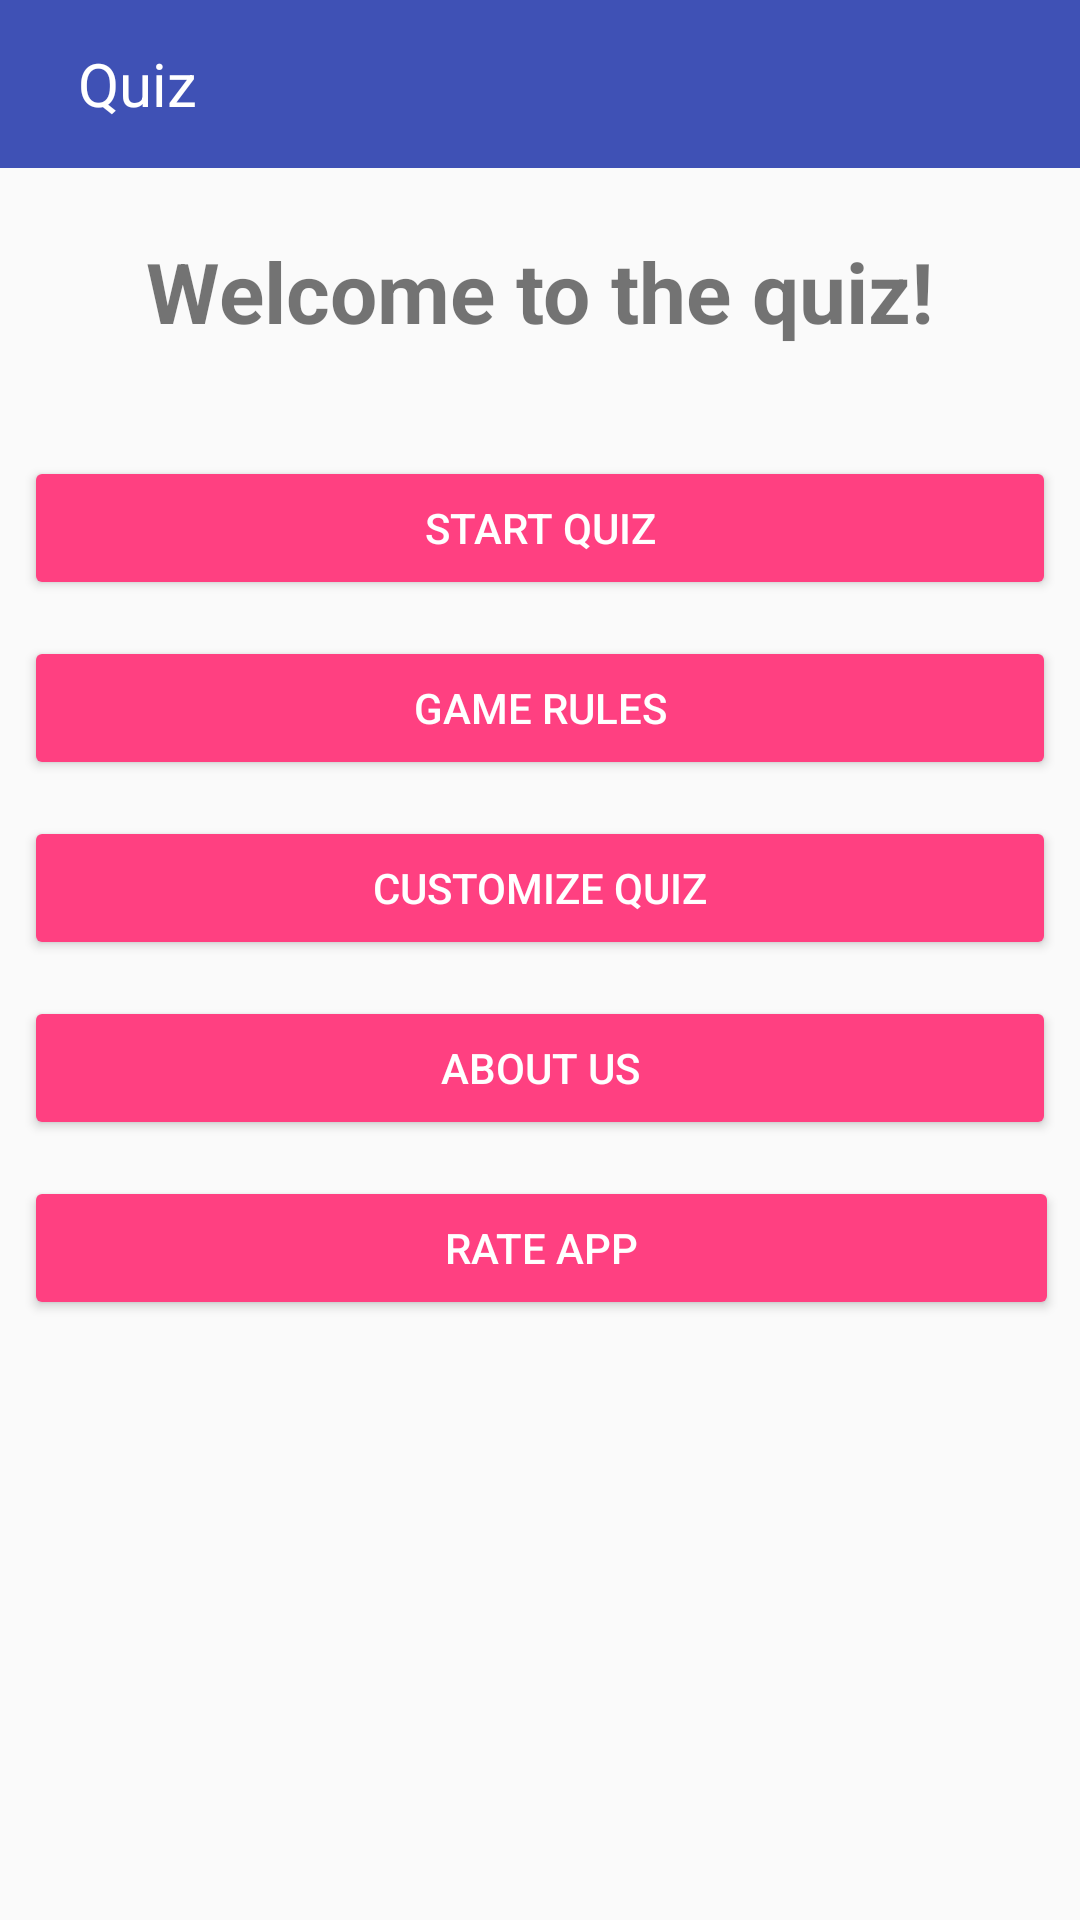

This screen was rendered from an Android layout file. Write that file and the resources it references.
<!-- AndroidManifest.xml: application theme AppTheme -->
<!-- res/layout/activity_quiz_main.xml -->
<?xml version="1.0" encoding="utf-8"?>
<androidx.constraintlayout.widget.ConstraintLayout xmlns:android="http://schemas.android.com/apk/res/android"
    xmlns:app="http://schemas.android.com/apk/res-auto"
    xmlns:tools="http://schemas.android.com/tools"
    android:layout_width="match_parent"
    android:layout_height="match_parent"
    tools:context=".QuizMainActivity">

    <com.google.android.material.appbar.AppBarLayout
        android:layout_width="match_parent"
        android:layout_height="wrap_content"
        android:theme="@style/AppTheme.AppBarOverlay"
        tools:ignore="MissingConstraints">

        <androidx.appcompat.widget.Toolbar
            android:id="@+id/toolbar"
            android:layout_width="match_parent"
            android:layout_height="?attr/actionBarSize"
            android:background="@color/colorPrimary"
            app:popupTheme="@style/AppTheme.PopupOverlay">
            <TextView
                android:layout_width="match_parent"
                android:layout_height="match_parent"
                android:text="Quiz"
                android:textColor="@color/white"
                android:gravity="start|center"
                android:textSize="20sp"
                android:padding="10dp"/>
        </androidx.appcompat.widget.Toolbar>

    </com.google.android.material.appbar.AppBarLayout>


    <TextView
        android:id="@+id/textView"
        android:layout_width="wrap_content"
        android:layout_height="wrap_content"
        android:layout_marginStart="8dp"
        android:layout_marginLeft="8dp"
        android:layout_marginTop="8dp"
        android:layout_marginEnd="8dp"
        android:layout_marginRight="8dp"
        android:layout_marginBottom="8dp"
        android:text="Welcome to the quiz!"
        android:textSize="28sp"
        android:textStyle="bold"
        app:layout_constraintBottom_toBottomOf="parent"
        app:layout_constraintEnd_toEndOf="parent"
        app:layout_constraintLeft_toLeftOf="parent"
        app:layout_constraintRight_toRightOf="parent"
        app:layout_constraintStart_toStartOf="parent"
        app:layout_constraintTop_toTopOf="parent"
        app:layout_constraintVertical_bias="0.120000005" />

    <Button style="@style/Widget.AppCompat.Button.Colored"
        android:id="@+id/buttonQuiz"
        android:layout_width="0dp"
        android:layout_height="wrap_content"
        android:layout_marginStart="8dp"
        android:layout_marginLeft="8dp"
        android:layout_marginTop="8dp"
        android:layout_marginEnd="8dp"
        android:layout_marginRight="8dp"
        android:layout_marginBottom="8dp"
        android:text="Start quiz"
        app:layout_constraintBottom_toBottomOf="parent"
        app:layout_constraintEnd_toEndOf="parent"
        app:layout_constraintStart_toStartOf="parent"
        app:layout_constraintTop_toTopOf="parent"
        app:layout_constraintVertical_bias="0.25" />

    <Button style="@style/Widget.AppCompat.Button.Colored"
        android:id="@+id/buttonVragen"
        android:layout_width="0dp"
        android:layout_height="wrap_content"
        android:layout_marginStart="8dp"
        android:layout_marginLeft="8dp"
        android:layout_marginTop="12dp"
        android:layout_marginEnd="8dp"
        android:layout_marginRight="8dp"
        android:text="Customize quiz"
        app:layout_constraintEnd_toEndOf="parent"
        app:layout_constraintStart_toStartOf="parent"
        app:layout_constraintTop_toBottomOf="@+id/buttonSpelregels" />

    <Button style="@style/Widget.AppCompat.Button.Colored"
        android:id="@+id/buttonSpelregels"
        android:layout_width="0dp"
        android:layout_height="wrap_content"
        android:layout_marginStart="8dp"
        android:layout_marginLeft="8dp"
        android:layout_marginTop="12dp"
        android:layout_marginEnd="8dp"
        android:layout_marginRight="8dp"
        android:text="Game rules"
        app:layout_constraintEnd_toEndOf="parent"
        app:layout_constraintStart_toStartOf="parent"
        app:layout_constraintTop_toBottomOf="@+id/buttonQuiz" />

    <Button style="@style/Widget.AppCompat.Button.Colored"
        android:id="@+id/buttonOverOns"
        android:layout_width="0dp"
        android:layout_height="wrap_content"
        android:layout_marginStart="8dp"
        android:layout_marginLeft="8dp"
        android:layout_marginTop="12dp"
        android:layout_marginEnd="8dp"
        android:layout_marginRight="8dp"
        android:text="About Us"
        app:layout_constraintEnd_toEndOf="parent"
        app:layout_constraintStart_toStartOf="parent"
        app:layout_constraintTop_toBottomOf="@+id/buttonVragen" />

    <Button
        android:id="@+id/buttonRateApp"
        style="@style/Widget.AppCompat.Button.Colored"
        android:layout_width="0dp"
        android:layout_height="wrap_content"
        android:layout_marginStart="8dp"
        android:layout_marginLeft="8dp"
        android:layout_marginTop="12dp"
        android:layout_marginEnd="7dp"
        android:layout_marginRight="7dp"
        android:text="Rate App"
        app:layout_constraintEnd_toEndOf="parent"
        app:layout_constraintStart_toStartOf="parent"
        app:layout_constraintTop_toBottomOf="@+id/buttonOverOns" />

</androidx.constraintlayout.widget.ConstraintLayout>
<!-- resources referenced by this layout -->
<resources>
  <color name="colorPrimary">#3F51B5</color>
  <color name="white">#FFFFFF</color>
  <style name="AppTheme.AppBarOverlay" parent="ThemeOverlay.AppCompat.Dark.ActionBar" />
  <style name="AppTheme.PopupOverlay" parent="ThemeOverlay.AppCompat.Light" />
  <style name="AppTheme" parent="Theme.AppCompat.Light.NoActionBar">
          
          <item name="colorPrimary">@color/colorPrimary</item>
          <item name="colorPrimaryDark">@color/colorPrimaryDark</item>
          <item name="colorAccent">@color/colorAccent</item>
      </style>
  <color name="colorPrimaryDark">#303F9F</color>
  <color name="colorAccent">#FF4081</color>
</resources>
